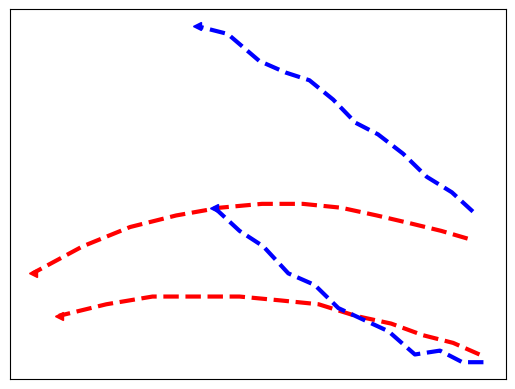

Recreate this plot in Python. (Note: this script raises an exception after producing the figure.)
import numpy as np
import matplotlib.pyplot as plt


xSpeed01 = np.asarray([504, 484, 460, 435, 408, 379, 348, 316, 283, 248, 212, 174])
ySpeed01 = np.asarray([316, 318, 320, 322, 324, 325, 325, 324, 322, 319, 314, 307])

ySpeed02 = np.asarray([286, 289, 291, 294, 296, 299, 300, 301, 301, 301, 299, 296])
xSpeed02 = np.asarray([513, 493, 470, 446, 419, 391, 362, 331, 298, 265, 230, 194])

xSpeedGT = np.asarray([508, 492, 473, 455, 436, 419, 402, 384, 366, 346, 322, 299])
ySpeedGT = np.asarray([323, 328, 332, 338, 343, 346, 352, 357, 359, 362, 369, 371])

xSpeedGT02 = np.asarray([516, 500, 483, 464, 444, 425, 406, 388, 368, 349, 331, 312])
ySpeedGT02 = np.asarray([284, 284, 287, 286, 292, 295, 298, 304, 307, 314, 318, 324])


plt.plot(xSpeed01, ySpeed01, zorder=1, linewidth=3, linestyle='--', color='red', label='0.9')
plt.plot(xSpeed02, ySpeed02, zorder=1, linewidth=3, linestyle='--', color='red')

#plt.plot(xSpeed03, ySpeed03, zorder=1, linewidth=3, linestyle='--', color='cyan', label='0.5')
#plt.plot(xSpeed04, ySpeed04, zorder=1, linewidth=3, linestyle='--', color='cyan')


plt.plot(xSpeedGT, ySpeedGT, zorder=1, linewidth=3, color='blue', label='GT', linestyle='--')
plt.plot(xSpeedGT02, ySpeedGT02, zorder=1, linewidth=3, color='blue', linestyle='--')

plt.plot(xSpeed01[-1], ySpeed01[-1], zorder=1, marker='<', color='red')
plt.plot(xSpeed02[-1], ySpeed02[-1], zorder=1, marker='<', color='red')

plt.plot(xSpeedGT[-1], ySpeedGT[-1], zorder=1, marker='<', color='blue')
plt.plot(xSpeedGT02[-1], ySpeedGT02[-1], zorder=1, marker='<', color='blue')


#plt.legend(loc='center right')
plt.xticks([])
plt.yticks([])
ext = [0, 576, 0.00, 720]
img = plt.imread("../hotel22.png")
plt.imshow(img, zorder=0)
plt.show()
